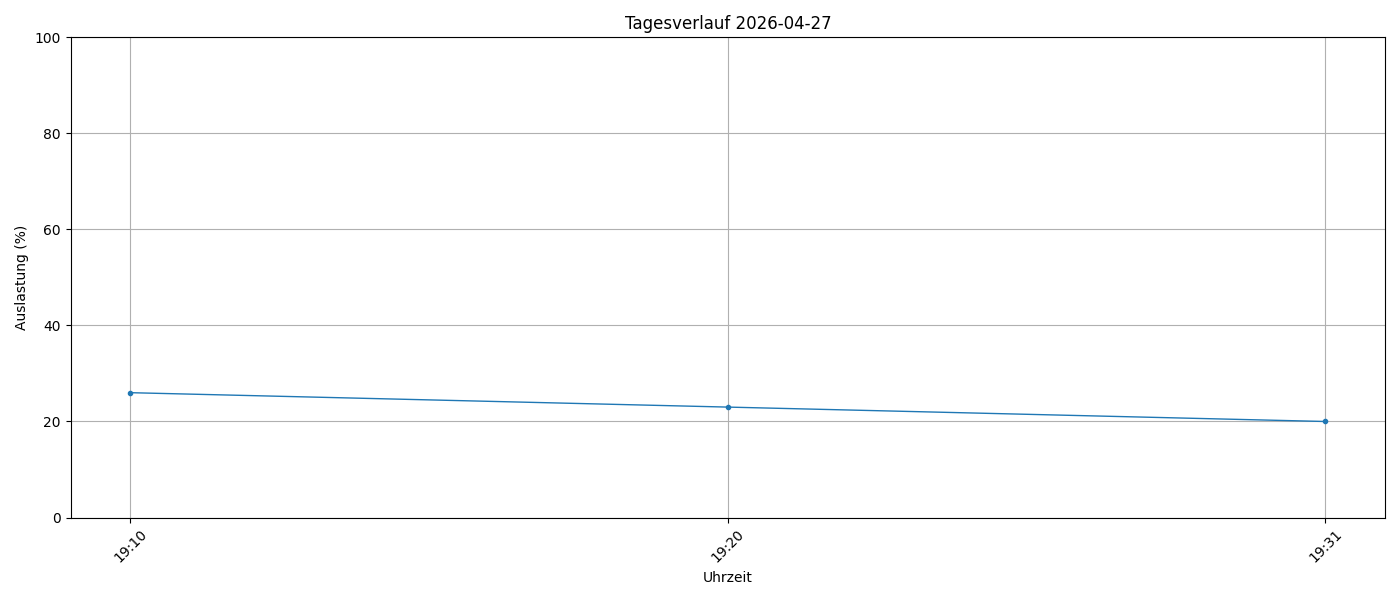

The file beside this chart, header and first rows:
timestamp, load_percent
2026-04-27 19:10:01, 26
2026-04-27 19:20:01, 23
2026-04-27 19:31:33, 20
